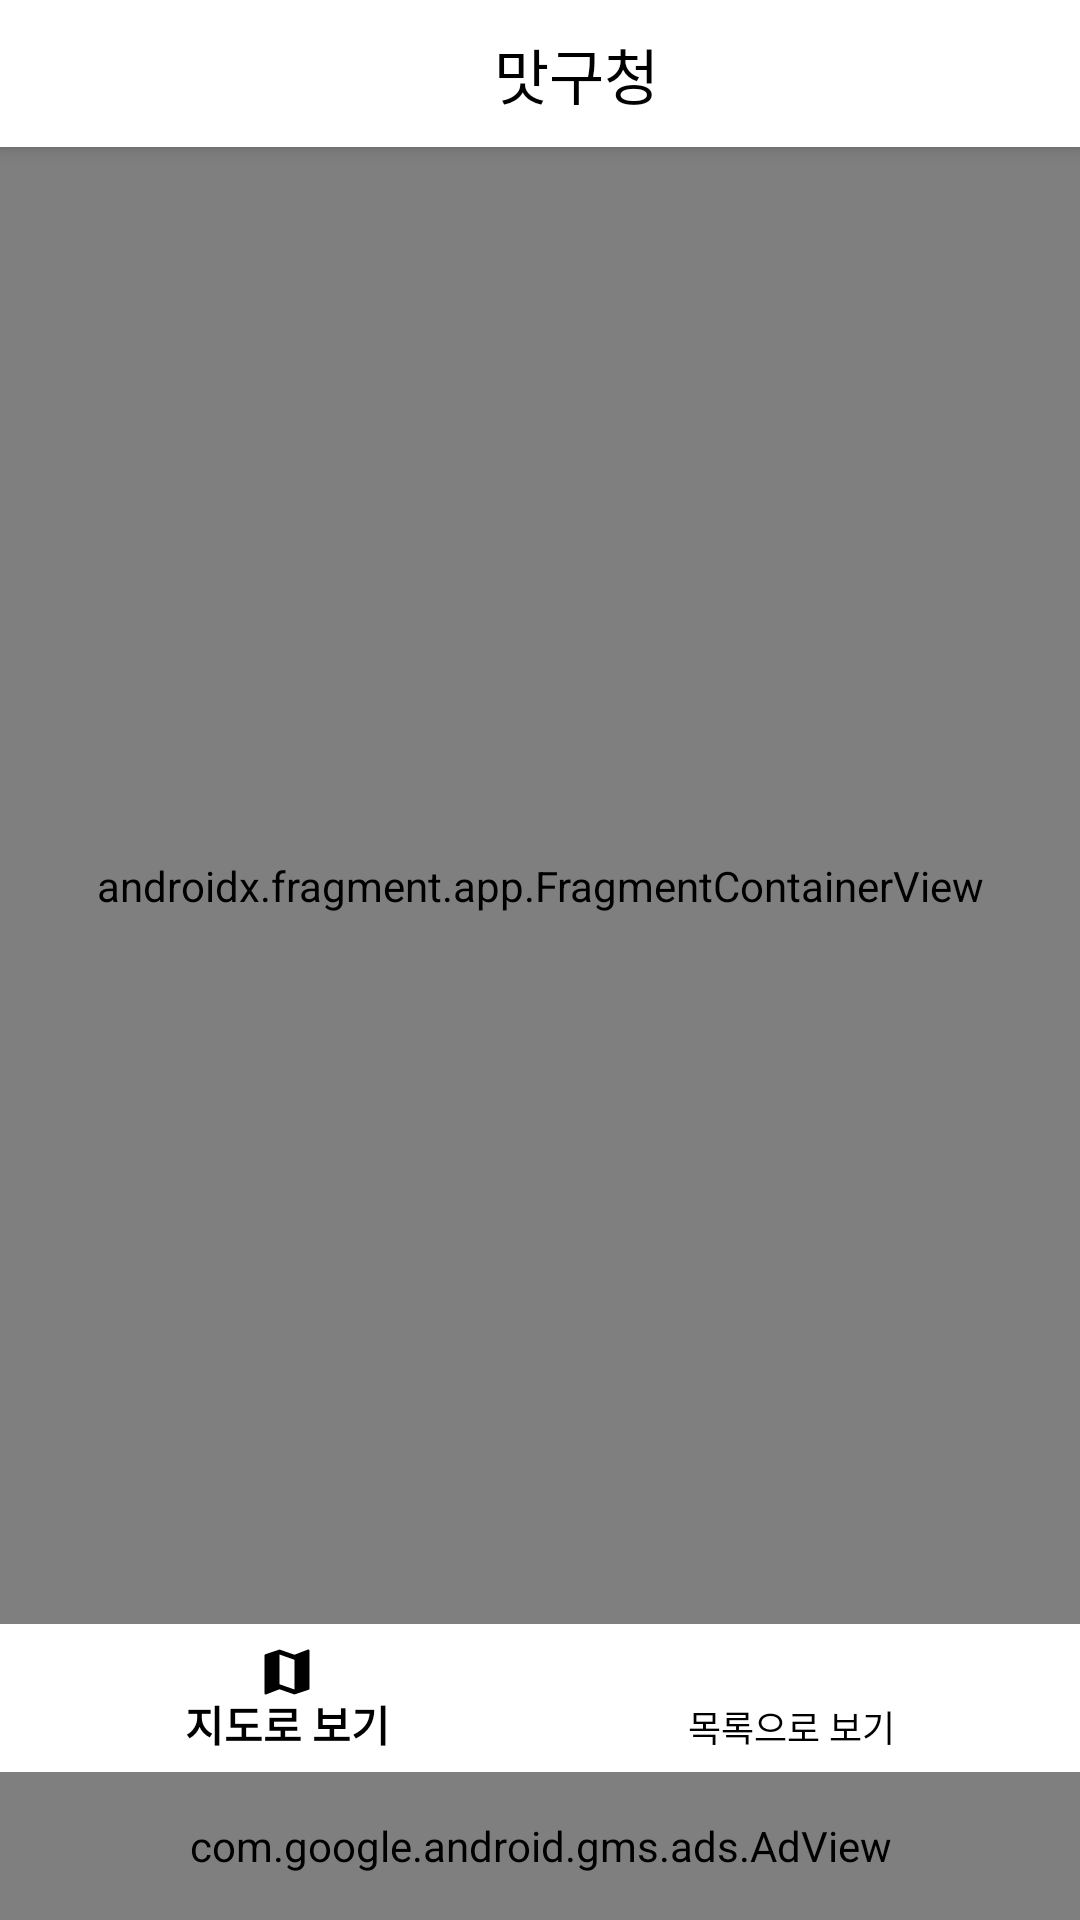

Reconstruct the res/layout file that produces this screen, plus the resources it refers to.
<!-- AndroidManifest.xml: application theme Theme.AppCompat.Light.NoActionBar -->
<!-- res/layout/activity_main.xml -->
<?xml version="1.0" encoding="utf-8"?>
<LinearLayout xmlns:android="http://schemas.android.com/apk/res/android"
    xmlns:app="http://schemas.android.com/apk/res-auto"
    xmlns:tools="http://schemas.android.com/tools"
    android:id="@+id/layout_main"
    android:layout_width="match_parent"
    android:layout_height="match_parent"
    android:orientation="vertical"
    android:weightSum="13">

    <com.google.android.material.appbar.MaterialToolbar
        android:id="@+id/app_actionbar"
        android:layout_width="match_parent"
        android:layout_height="0dp"
        android:layout_weight="1"
        android:background="@color/white"
        android:elevation="4dp"
        android:theme="?attr/actionBarTheme"
        tools:ignore="MissingConstraints">

        <LinearLayout
            android:layout_width="wrap_content"
            android:layout_height="wrap_content"
            android:orientation="horizontal"
            android:layout_gravity="center" >

            <ImageView
                android:id="@+id/navbar_img"
                android:layout_width="24sp"
                android:layout_height="26sp"
                android:layout_gravity="center"
                android:scaleType="centerCrop"
                app:srcCompat="@drawable/image_2"
                tools:ignore="ContentDescription" />

            <TextView
                android:id="@+id/navbar_title"
                android:layout_width="wrap_content"
                android:layout_height="wrap_content"
                android:fontFamily="@font/notoserifkr_bold"
                android:gravity="center_vertical"
                android:includeFontPadding="false"
                android:text="@string/title_name"
                android:textColor="@color/black"
                android:textSize="20sp" />

        </LinearLayout>

    </com.google.android.material.appbar.MaterialToolbar>

    <FrameLayout
        android:layout_width="match_parent"
        android:layout_height="0dp"
        android:layout_weight="10">

        <androidx.fragment.app.FragmentContainerView
            android:id="@+id/nav_host_fragment"
            android:name="androidx.navigation.fragment.NavHostFragment"
            android:layout_width="match_parent"
            android:layout_height="match_parent"
            app:defaultNavHost="true"
            app:navGraph="@navigation/nav_graph"
            tools:layout="@layout/abc_search_view"
            tools:ignore="ObsoleteLayoutParam" />

    </FrameLayout>

    <FrameLayout
        android:layout_width="match_parent"
        android:layout_height="0dp"
        android:layout_weight="1">

        <com.google.android.material.bottomnavigation.BottomNavigationView
            android:id="@+id/bottom_navigation"
            android:layout_width="match_parent"
            android:layout_height="wrap_content"
            android:background="@color/white"
            android:layout_gravity="bottom"
            app:itemIconSize="20dp"
            app:itemIconTint="@color/black"
            app:itemTextColor="@color/black"
            app:labelVisibilityMode="labeled"
            app:menu="@menu/bottom_menu" />

    </FrameLayout>

    <com.google.android.gms.ads.AdView
        xmlns:ads="http://schemas.android.com/apk/res-auto"
        android:id="@+id/adView"
        android:layout_width="match_parent"
        android:layout_height="0dp"
        android:layout_weight="1"
        android:layout_centerHorizontal="true"
        android:layout_alignParentBottom="true"
        ads:adSize="BANNER"
        ads:adUnitId="ca-app-pub-3940256099942544/6300978111">
    </com.google.android.gms.ads.AdView>

</LinearLayout>
<!-- resources referenced by this layout -->
<resources>
  <color name="black">#FF000000</color>
  <color name="white">#FFFFFFFF</color>
  <string name="title_name">맛구청</string>
</resources>
